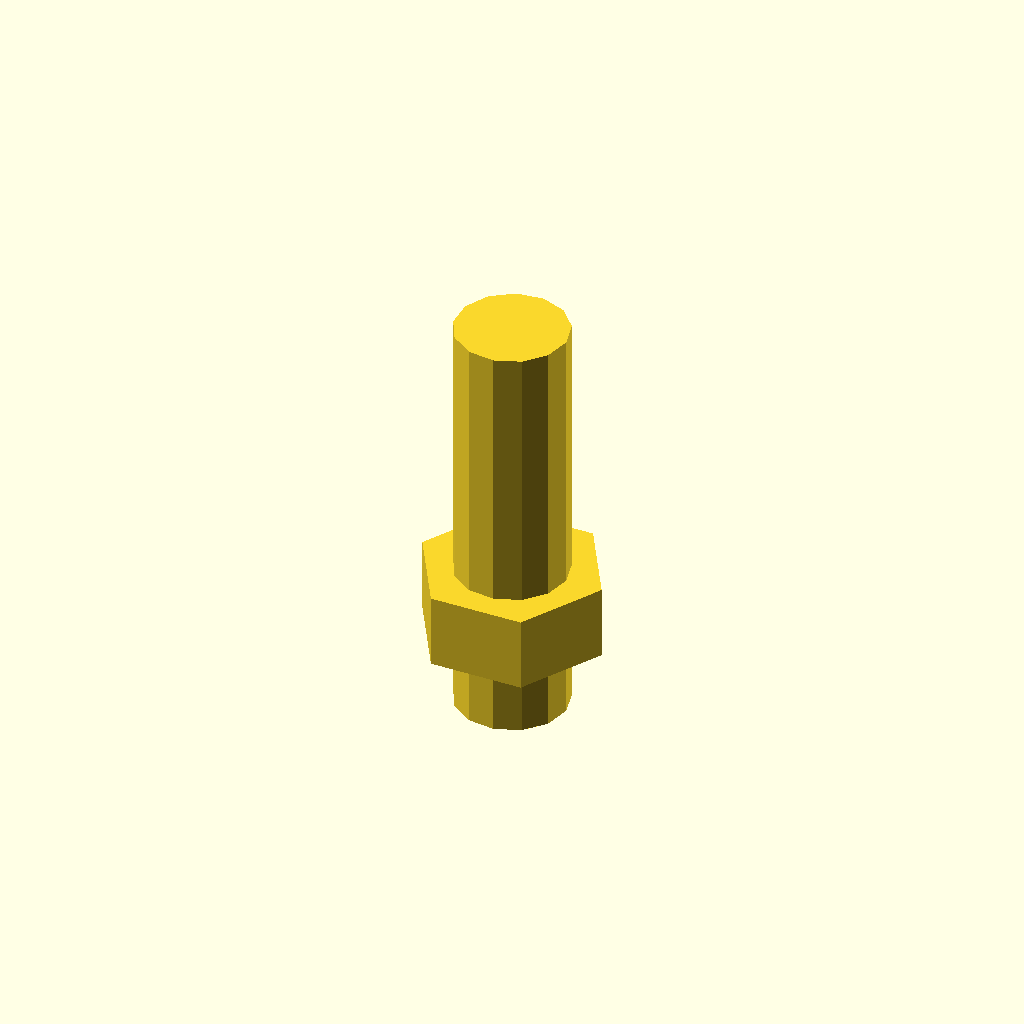
Cell 1: the model at its default parameters.
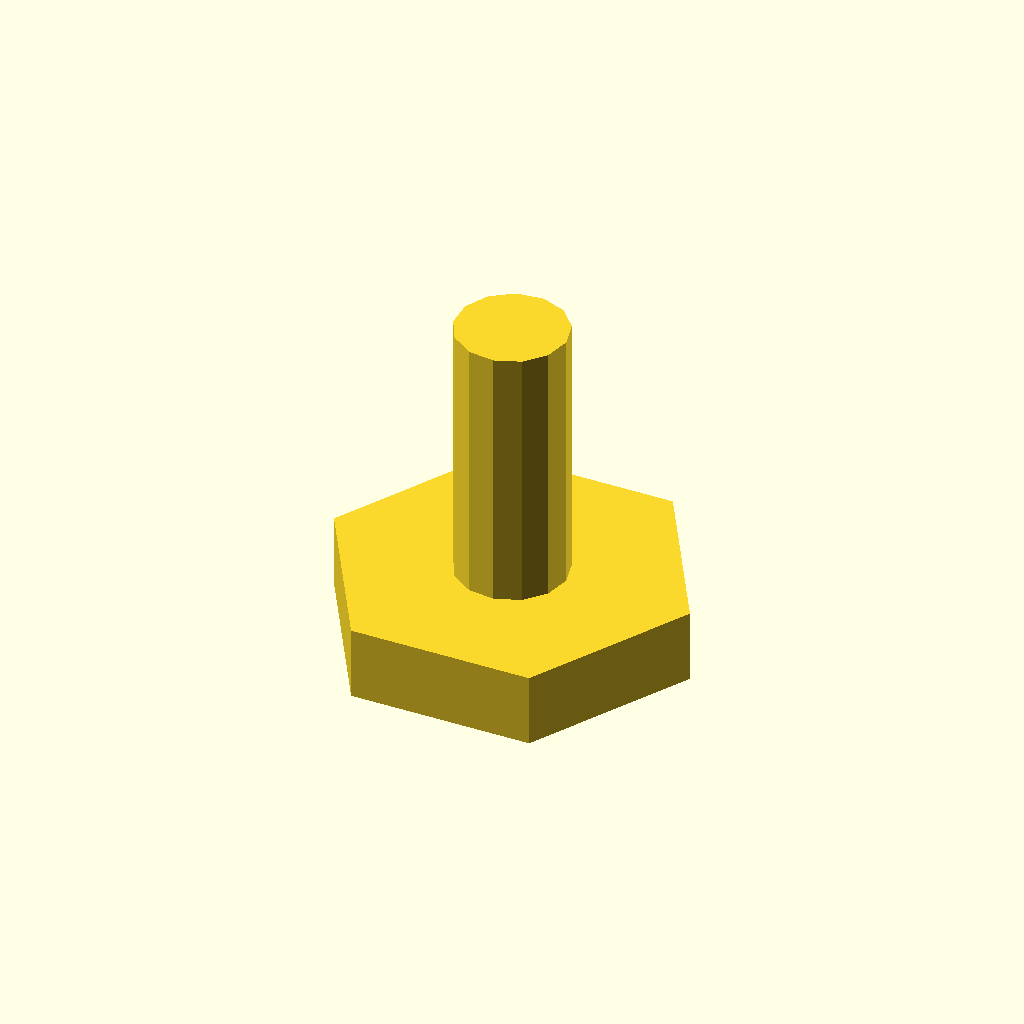
Cell 2: head_across_flats = 26 (everything else at default).
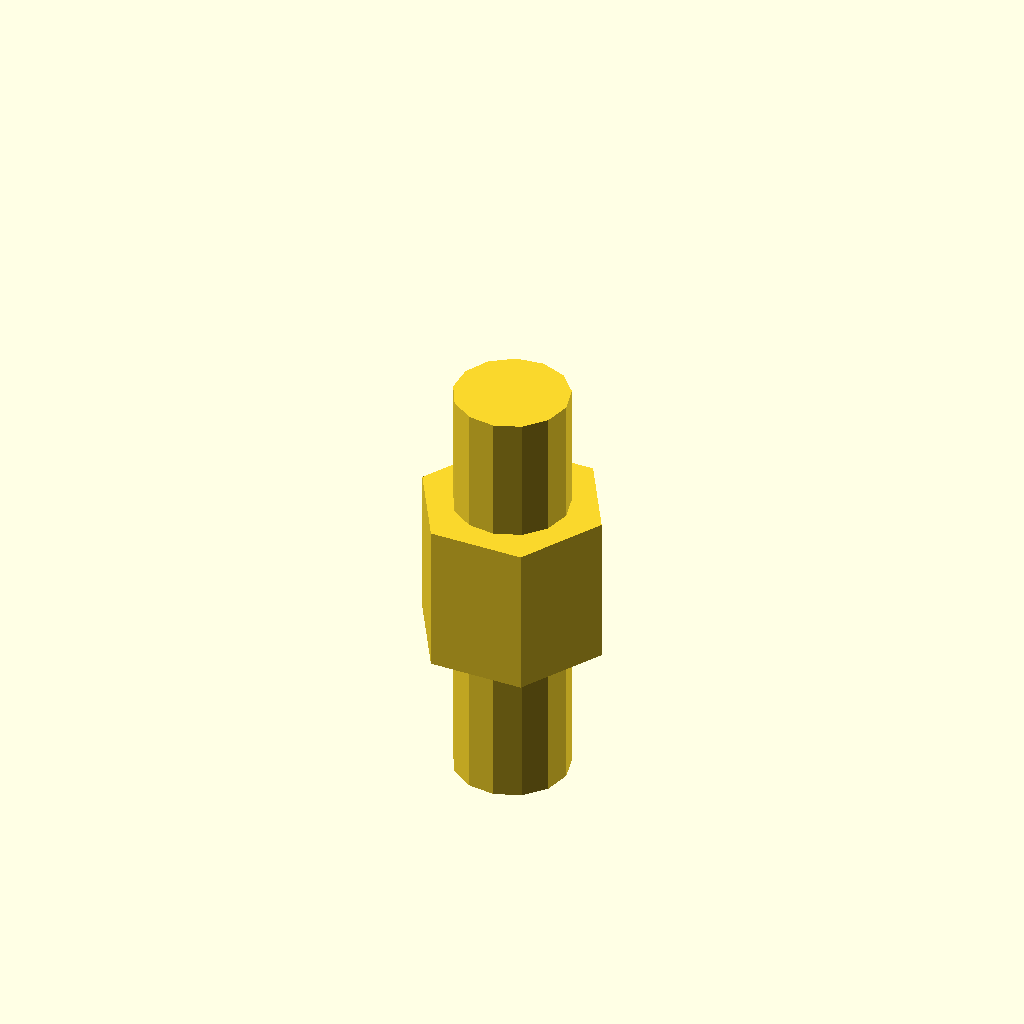
Cell 3: head_height = 10.6 (everything else at default).
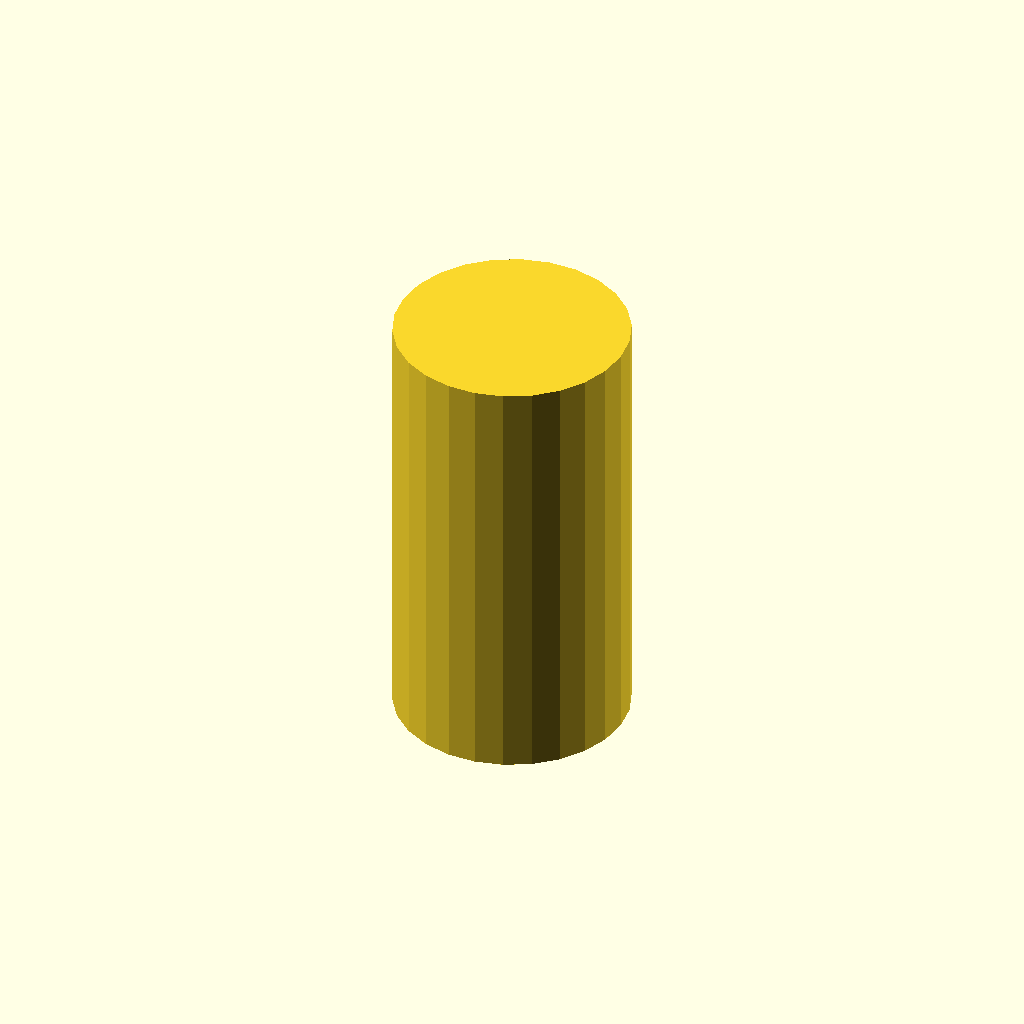
Cell 4: the same model with shank_diameter = 16.
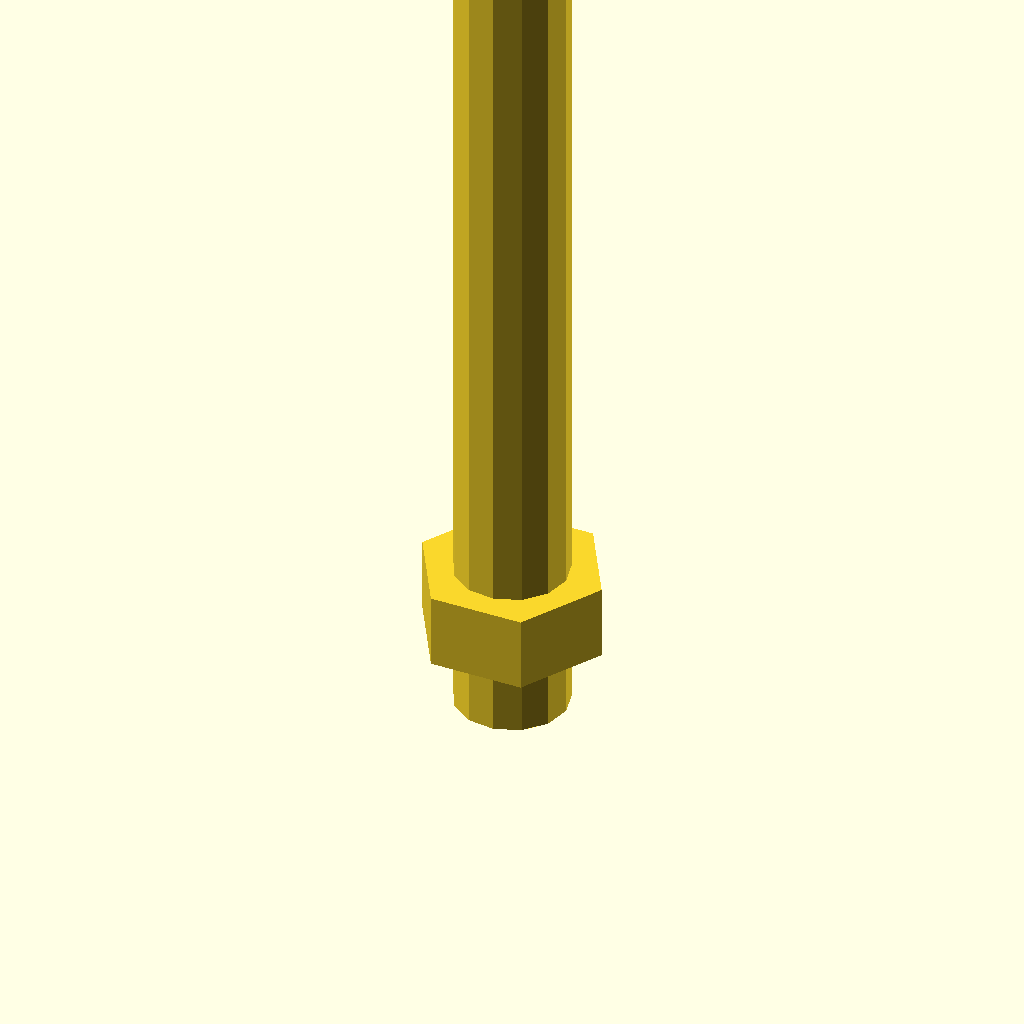
Cell 5: the same model with shank_length = 60.
One fixed orthographic camera (rotation 55°, 0°, 25°; colour scheme Cornfield) for every cell.
The OpenSCAD source (results/tier-2-hex-bolt/bare_gemini-2.5-flash-lite-9f4a18f326c8-2026-04-28T10-21-53-958Z/final.scad):
// M8 Hex Bolt (shank only, no threads)

// Bolt dimensions
head_across_flats = 13; // Across-flats of the hex head
head_height = 5.3;     // Height of the hex head
shank_diameter = 8;    // Diameter of the shank
shank_length = 30;     // Length of the shank

// Calculate hex head radius and outer radius for minkowski
head_radius = head_across_flats / 2;
hex_outer_radius = head_radius / cos(30); // Radius to the vertex of the hexagon

// Create the hex head
module hex_head() {
    hull() {
        // Create 6 points of the hexagon at the base
        for (i = [0:6]) {
            rotate([0, 0, i * 60]) {
                translate([head_radius, 0, 0]) {
                    cylinder(h=head_height, r=0.1, center=false); // Small cylinder to define points
                }
            }
        }
    }
}

// Create the shank
module shank() {
    cylinder(h=shank_length, r=shank_diameter/2, center=false);
}

// Assemble the bolt
module m8_bolt() {
    // Place the hex head at the origin (z=0)
    // The hex_head module creates its base at z=0 by default
    hex_head();

    // Place the shank below the head, extending in the -Z direction
    // The hex head is at z=0 to head_height. The shank starts at z=0 and goes down.
    // So we need to translate the shank by head_height in the negative Z direction
    translate([0, 0, -head_height]) {
        shank();
    }
}

// Render the bolt
m8_bolt();
Customizer parameters (derived from the source; name, type, default, range or options):
head_across_flats: number, default 13
head_height: number, default 5.3
shank_diameter: number, default 8
shank_length: number, default 30
